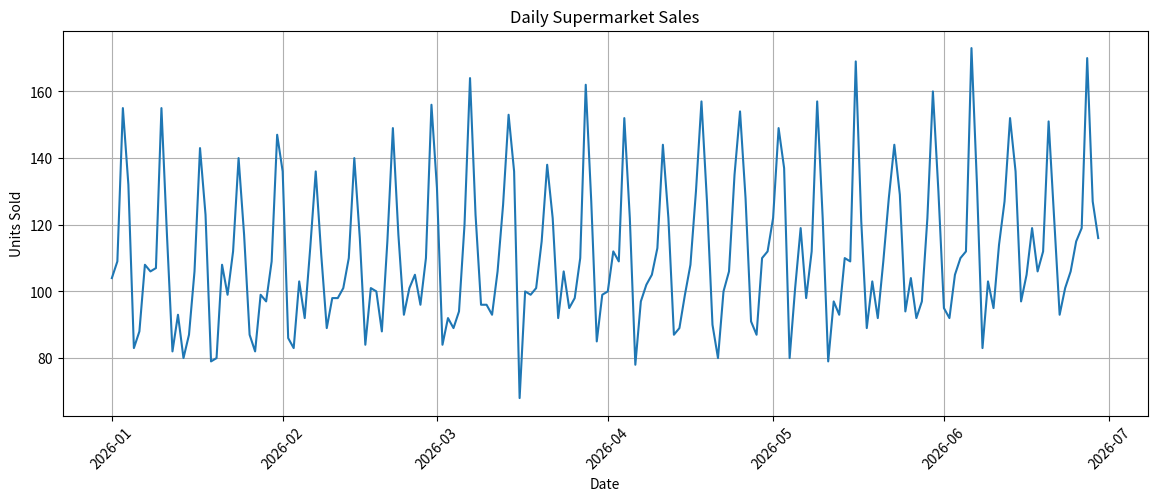

The script that saved this image:
import matplotlib.pyplot as plt
import numpy as np
import pandas as pd

# make the experiment reproducible
np.random.seed(42)

# generate 180 days of sale
dates = pd.date_range(start="2026-01-01", periods=180, freq="D")

# create a weekly sales pattern
weekly_pattern = np.array([0.85, 0.90, 0.95, 1.00, 1.10, 1.50, 1.20])

# generate sales
sales = []

for i, date in enumerate(dates):
    day_factor = weekly_pattern[date.dayofweek]

    trend = 0.05 * i

    noise = np.random.normal(0, 8)

    daily_sales = 100 * day_factor + trend + noise
    sales.append(max(0, round(daily_sales)))


# create Dataframe
df = pd.DataFrame({"date": dates, "sales": sales})

plt.figure(figsize=(14, 5))
plt.plot(df["date"], df["sales"])

plt.title("Daily Supermarket Sales")
plt.xlabel("Date")
plt.ylabel("Units Sold")

plt.xticks(rotation=45)
plt.grid()

plt.show()
